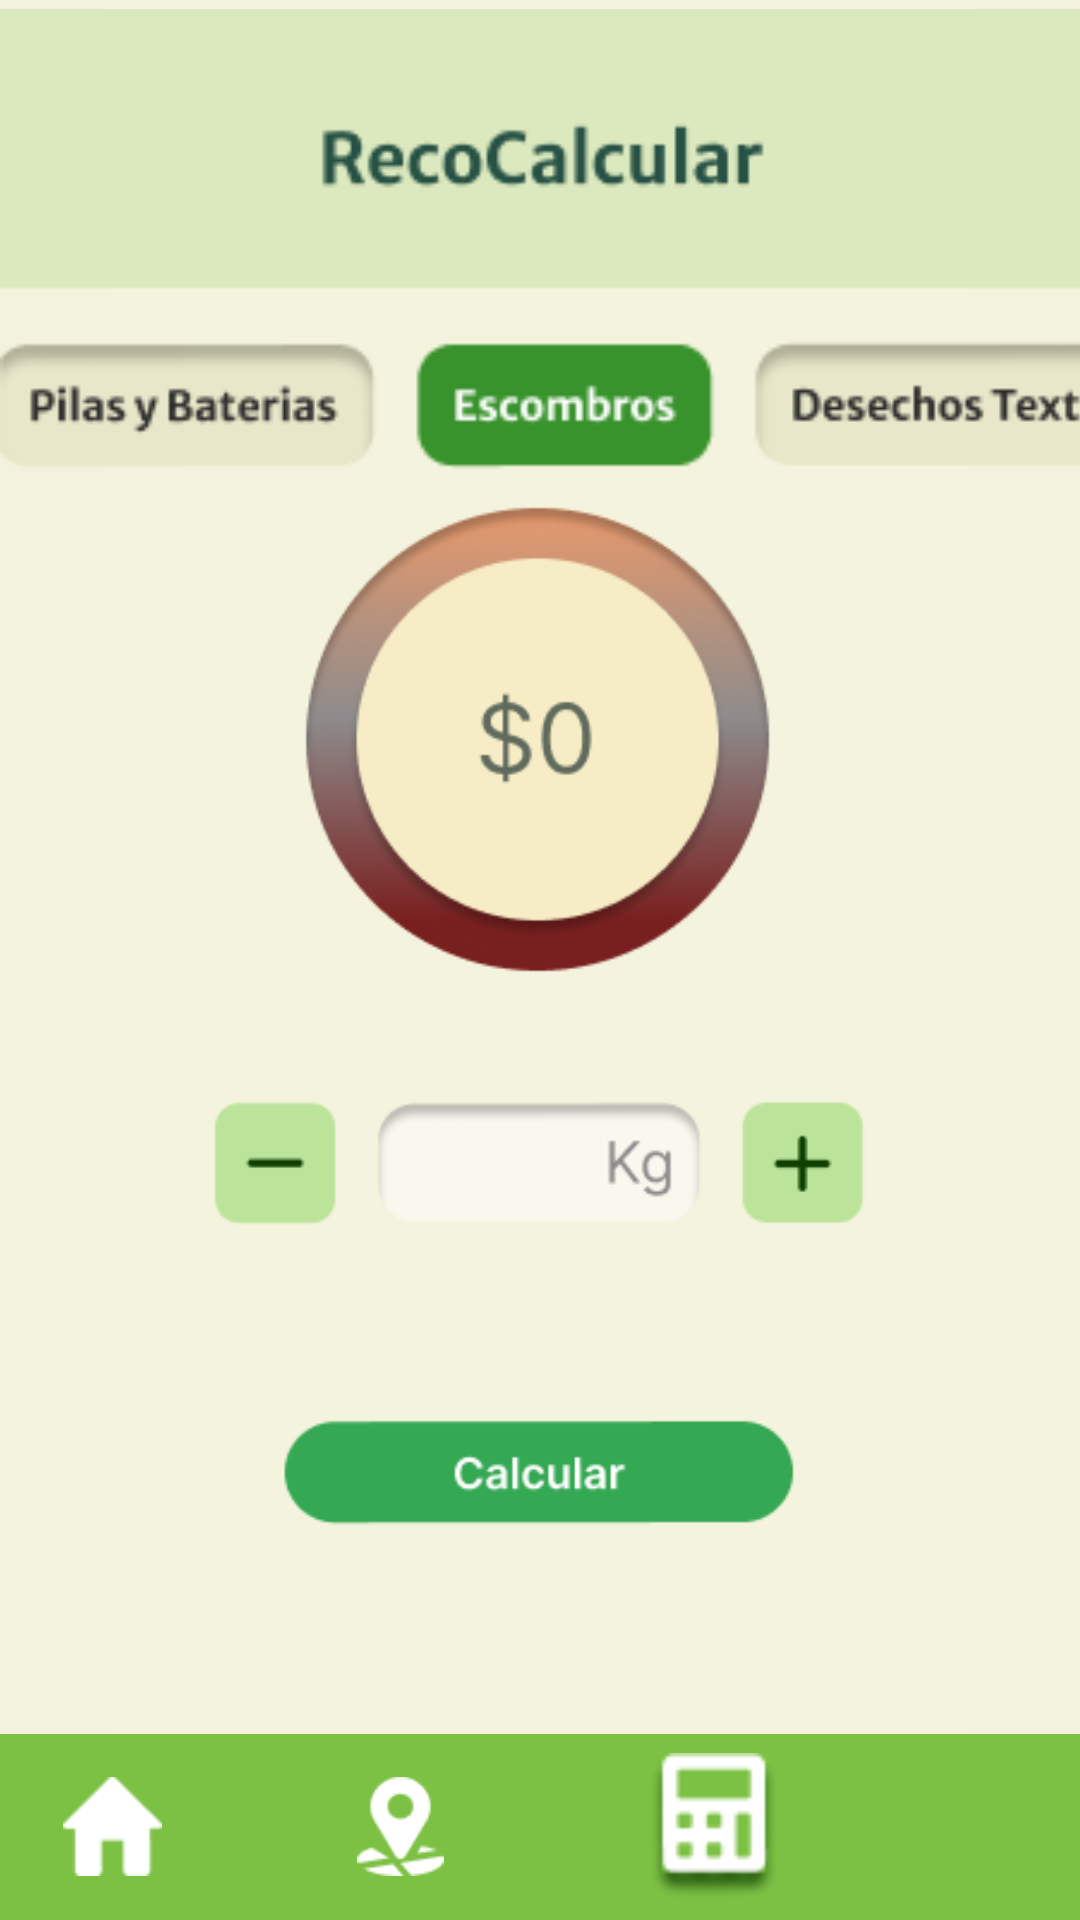

This screen was rendered from an Android layout file. Write that file and the resources it references.
<!-- AndroidManifest.xml: application theme Theme.Reto2 -->
<!-- res/layout/calcular_escombros.xml -->
<?xml version="1.0" encoding="utf-8"?>
<androidx.constraintlayout.widget.ConstraintLayout xmlns:android="http://schemas.android.com/apk/res/android"
    xmlns:app="http://schemas.android.com/apk/res-auto"
    xmlns:tools="http://schemas.android.com/tools"
    android:layout_width="match_parent"
    android:layout_height="match_parent"
    android:background="#F3F2DC">


    <ImageView
        android:id="@+id/imageView17"
        android:layout_width="wrap_content"
        android:layout_height="wrap_content"
        android:src="@tools:sample/avatars"
        app:layout_constraintBottom_toBottomOf="parent"
        app:layout_constraintEnd_toEndOf="parent"
        app:layout_constraintStart_toStartOf="parent"
        app:layout_constraintTop_toTopOf="parent"
        app:srcCompat="@drawable/calcular__escombros" />

    <ImageView
        android:id="@+id/imageView23"
        android:layout_width="420dp"
        android:layout_height="100dp"
        app:layout_constraintEnd_toEndOf="parent"
        app:layout_constraintStart_toStartOf="parent"
        app:layout_constraintTop_toTopOf="parent"
        app:srcCompat="@drawable/group_117" />

    <ImageView
        android:id="@+id/imageView25"
        android:layout_width="415dp"
        android:layout_height="46dp"
        android:layout_marginTop="12dp"
        app:layout_constraintTop_toBottomOf="@+id/imageView23"
        app:srcCompat="@drawable/frame_12__5_"
        tools:layout_editor_absoluteX="11dp" />

    <LinearLayout
        android:id="@+id/linearLayout2"
        android:layout_width="match_parent"
        android:layout_height="62dp"
        android:background="#7DC144"
        android:gravity="center"
        android:orientation="horizontal"
        app:layout_constraintBottom_toBottomOf="parent"
        app:layout_constraintEnd_toEndOf="parent"
        app:layout_constraintHorizontal_bias="1.0"
        app:layout_constraintStart_toStartOf="parent">

        <ImageView
            android:id="@+id/Home"
            tools:ignore="ImageContrastCheck"
            android:layout_width="58dp"
            android:layout_height="33dp"
            android:layout_weight="1"
            android:contentDescription="@string/imgViewhomeB"
            app:srcCompat="@drawable/vector__3_" />

        <ImageView
            android:id="@+id/imageView16"
            tools:ignore="ImageContrastCheck"
            android:layout_width="117dp"
            android:layout_height="33dp"
            android:contentDescription="@string/imgViewRecol"
            app:srcCompat="@drawable/group_115" />

        <ImageView
            android:id="@+id/imageView15"
            tools:ignore="ImageContrastCheck"
            android:layout_width="76dp"
            android:layout_height="49dp"
            android:layout_weight="1"
            android:contentDescription="@string/imgViewRecord"
            app:srcCompat="@drawable/fa_solid_calculator__2_" />

        <ImageView
            android:id="@+id/iconoPerfilMenu"
            tools:ignore="ImageContrastCheck"
            android:layout_width="58dp"
            android:layout_height="33dp"
            android:layout_weight="1"
            android:contentDescription="@string/imgViewPerfil"
            app:srcCompat="@drawable/vector_2" />

    </LinearLayout>

</androidx.constraintlayout.widget.ConstraintLayout>
<!-- resources referenced by this layout -->
<resources>
  <!-- drawable calcular__escombros: png bitmap (drawable, 26807 bytes) -->
  <!-- drawable fa_solid_calculator__2_: png bitmap (drawable, 1809 bytes) -->
  <!-- drawable frame_12__5_: png bitmap (drawable, 5764 bytes) -->
  <!-- drawable group_115: png bitmap (drawable, 841 bytes) -->
  <!-- drawable group_117: png bitmap (drawable, 2279 bytes) -->
  <!-- drawable vector__3_: png bitmap (drawable, 398 bytes) -->
  <string name="imgViewPerfil">imgPerfil</string>
  <string name="imgViewRecol"> imgRecol</string>
  <string name="imgViewRecord"> imgRecord</string>
  <string name="imgViewhomeB"> imghomeB</string>
  <style name="Theme.Reto2" parent="Base.Theme.Reto2" />
  <style name="Base.Theme.Reto2" parent="Theme.Material3.DayNight.NoActionBar">
          
          
      </style>
</resources>
